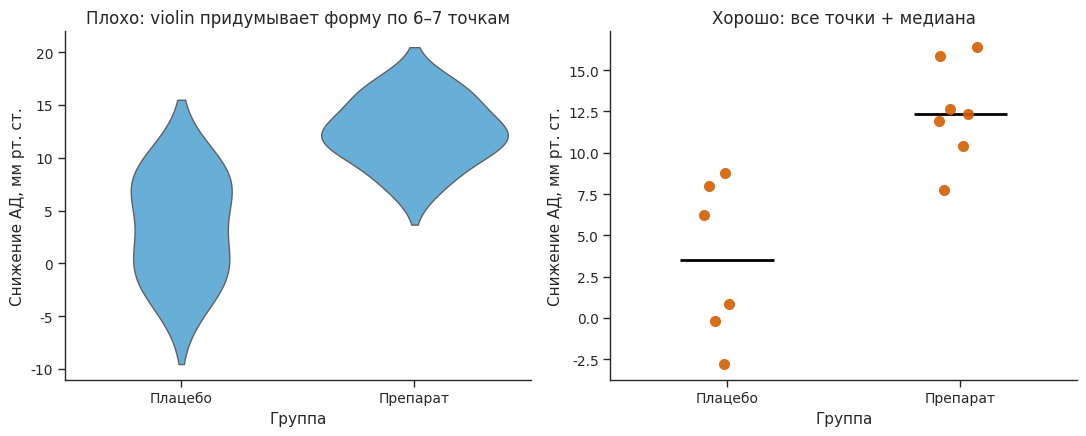

The matplotlib source for this figure:
# file: violin_small_n_problem.py
import numpy as np
import pandas as pd
import matplotlib.pyplot as plt
import seaborn as sns
import os


def set_scientific_style():
    sns.set_theme(context="paper", style="ticks", palette="colorblind")
    plt.rcParams.update({
        "font.family": "DejaVu Sans", "font.size": 11,
        "axes.titlesize": 12, "axes.labelsize": 11,
        "xtick.labelsize": 10, "ytick.labelsize": 10,
        "axes.spines.top": False, "axes.spines.right": False,
        "savefig.dpi": 600, "savefig.bbox": "tight",
    })


def save_figure(fig, name, outdir="figure/samples", formats=("png", "pdf")):
    os.makedirs(outdir, exist_ok=True)
    for fmt in formats:
        path = os.path.join(outdir, f"{name}.{fmt}")
        fig.savefig(path, dpi=600, bbox_inches="tight", facecolor="white")
        print(f"Сохранено: {path}")
    plt.show()


set_scientific_style()
rng = np.random.default_rng(42)
small = pd.DataFrame({
    "Группа": ["Плацебо"] * 6 + ["Препарат"] * 7,
    "Снижение АД, мм рт. ст.":
        list(rng.normal(5, 4, 6)) + list(rng.normal(12, 5, 7)),
})

fig, axes = plt.subplots(1, 2, figsize=(11, 4.5))

# ПЛОХО: violin по 6–7 точкам рисует «гладкое» распределение из ничего
sns.violinplot(data=small, x="Группа", y="Снижение АД, мм рт. ст.",
               color="#56B4E9", inner=None, ax=axes[0])
axes[0].set_title("Плохо: violin придумывает форму по 6–7 точкам")

# ХОРОШО: для малых групп показываем сами точки
sns.stripplot(data=small, x="Группа", y="Снижение АД, мм рт. ст.",
              color="#D55E00", size=8, jitter=0.1, alpha=0.9,
              ax=axes[1])
# добавим маркер медианы
sns.boxplot(data=small, x="Группа", y="Снижение АД, мм рт. ст.",
            color="white", width=0.4, fliersize=0,
            showcaps=False, boxprops=dict(alpha=0),
            whiskerprops=dict(alpha=0),
            medianprops=dict(color="black", linewidth=2),
            ax=axes[1])
axes[1].set_title("Хорошо: все точки + медиана")

sns.despine(fig=fig)
fig.tight_layout()
save_figure(fig, "fig_violin_small_n")
